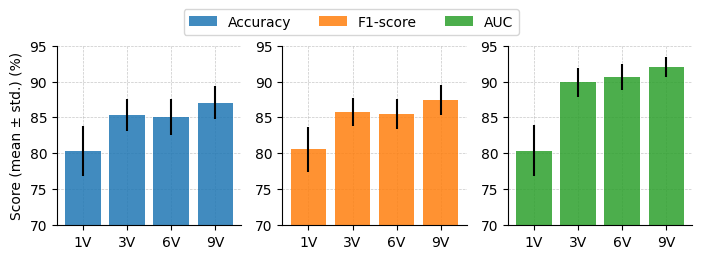

This figure's Python source: (Note: this script raises an exception after producing the figure.)
import numpy as np
import matplotlib.pyplot as plt

output_path = 'Code Outputs/p28 comparison graph among 4 views'

# Define the data for models
models = ["1V", "3V", "6V", "9V"]
x = np.arange(len(models))  # X-axis positions

mean_scores = {
    "Accuracy": [80.28, 85.36, 85.04, 87.06],
    "F1-score": [80.56, 85.76, 85.47, 87.48],
    "AUC": [80.40, 89.90, 90.65, 92.00],
}

# Define standard deviations (for error bars)
std_scores = {
    "Accuracy": [3.49, 2.25, 2.48, 2.29],
    "F1-score": [3.15, 1.93, 2.04, 2.09],
    "AUC": [3.53, 2.04, 1.79, 1.36],
}

# Use Times New Roman font
plt.rcParams["font.family"] = "Times New Roman"

# Create subplots for 3 metrics in a single row
fig, axes = plt.subplots(1, 3, figsize=(7.1, 7.1/3))
colors = ['#1f77b4', '#ff7f0e', '#2ca02c']  # Distinct colors

# Plot each metric
for i, (ax, (metric, values), color) in enumerate(zip(axes, mean_scores.items(), colors)):
    ax.bar(
        x, values,
        yerr=std_scores[metric],
        color=color,
        alpha=0.85,
        error_kw=dict(capsize=0),
        label=metric
    )
    
    # Customize axis
    ax.set_xticks(x)
    ax.set_xticklabels(models)
    ax.set_ylim(70, 95)

    if i == 0:
        ax.set_ylabel("Score (mean ± std.) (%)")
    
    # Remove top and right spines (rectangle border)
    ax.spines['top'].set_visible(False)
    ax.spines['right'].set_visible(False)

    # Set grid style: thin dashed lines with low opacity
    ax.grid(True, linestyle='--', linewidth=0.5, alpha=0.7)
    ax.set_axisbelow(True)  # Ensure grid lines are below the bars

# Add legend outside top of the plot
fig.legend(loc='upper center', bbox_to_anchor=(0.5, 1.1), ncol=3)

# Adjust the layout to prevent clipping of the legend
plt.tight_layout(pad=1.0)  # Increase padding between subplots

# Save the figure with enough space for the legend
plt.savefig(f'{output_path}/view_comparison2.png', dpi=600, bbox_inches='tight', pad_inches=0.1)

plt.show()
